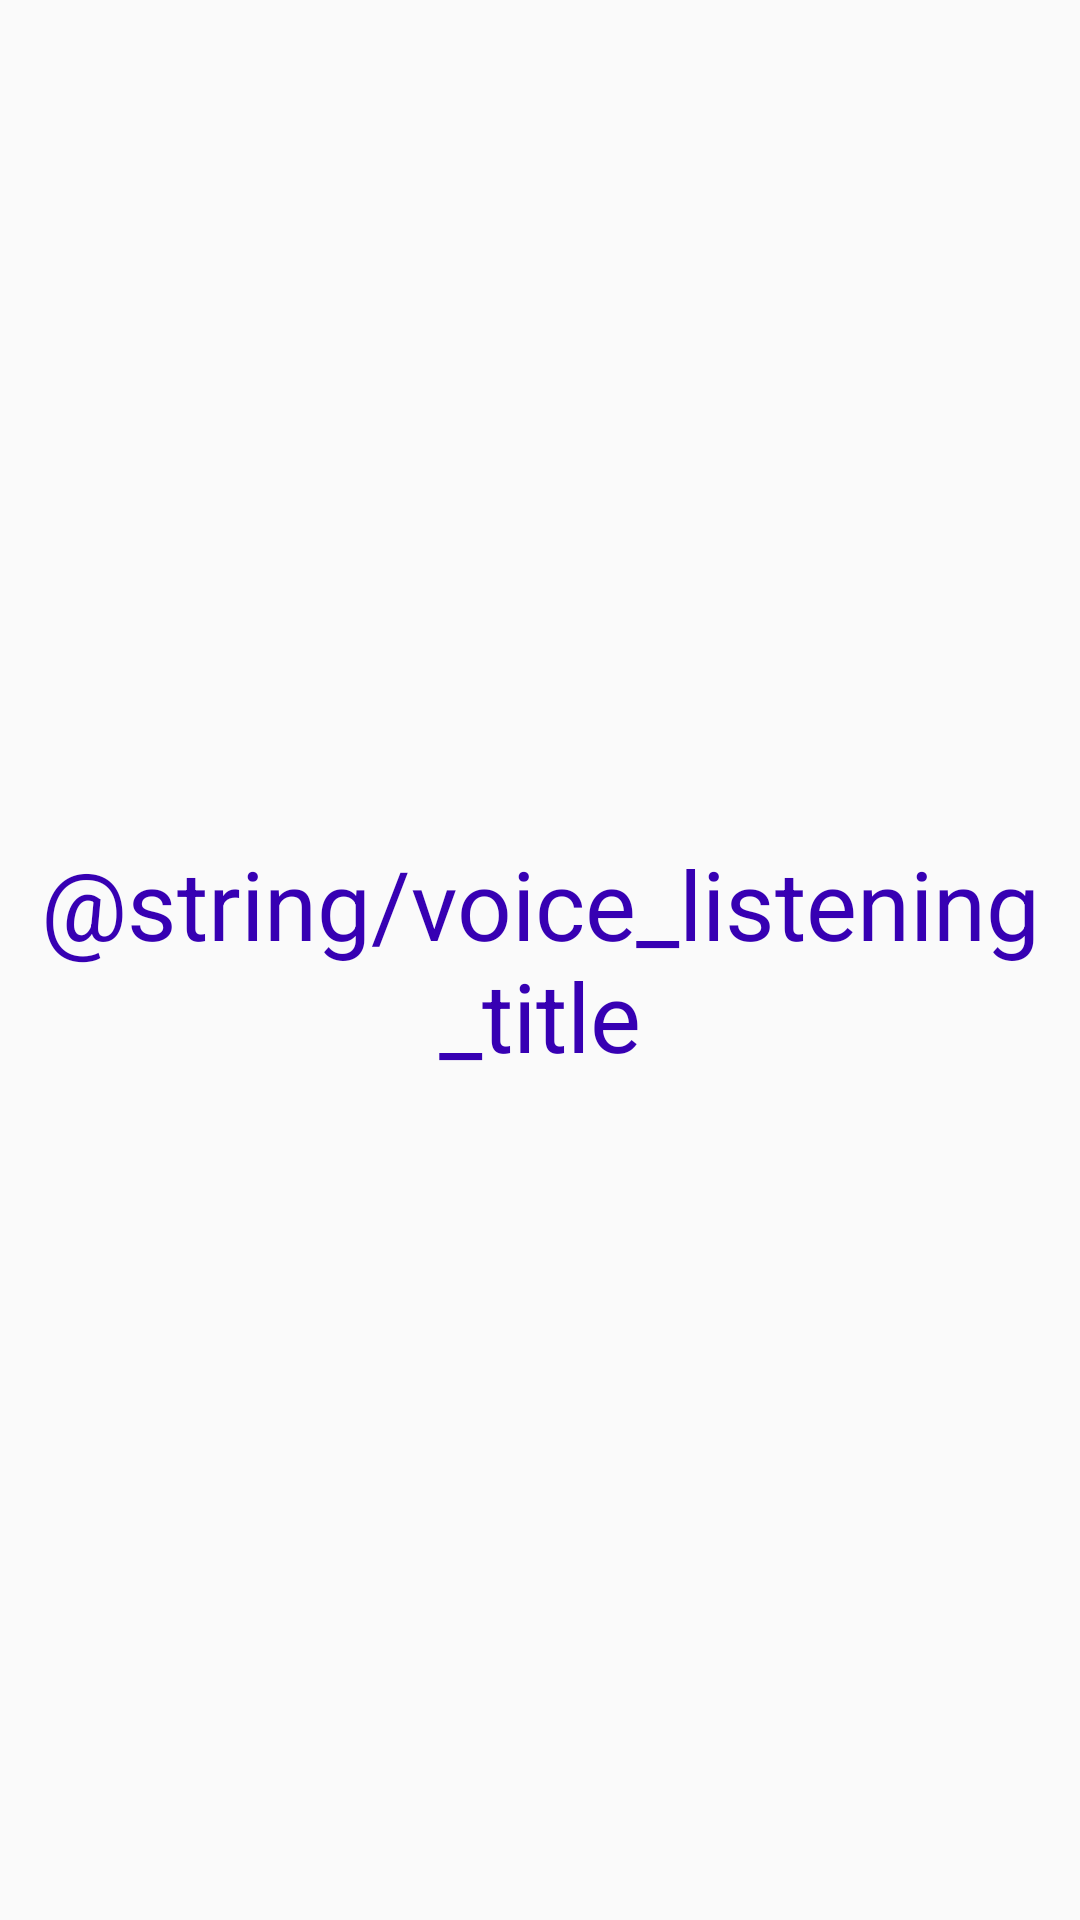

The Android layout XML behind this screen, and the referenced resources:
<!-- AndroidManifest.xml: application theme AppTheme -->
<!-- res/layout/activity_voice_listening.xml -->
<?xml version="1.0" encoding="utf-8"?>
<LinearLayout xmlns:android="http://schemas.android.com/apk/res/android"
    android:orientation="vertical"
    android:layout_width="match_parent"
    android:layout_height="match_parent">

    <TextView
        style="@style/TextView.Huge"
        android:text="@string/voice_listening_title"
        android:gravity="center"
        android:layout_width="match_parent"
        android:layout_height="match_parent"/>

</LinearLayout>
<!-- resources referenced by this layout -->
<resources>
  <style name="TextView.Huge">
          <item name="android:textSize">32sp</item>
      </style>
  <style name="AppTheme" parent="Theme.AppCompat.Light.DarkActionBar">
          
          <item name="colorPrimary">@color/colorPrimary</item>
          <item name="colorPrimaryDark">@color/colorPrimaryDark</item>
          <item name="colorAccent">@color/colorAccent</item>
      </style>
  <!-- not gathered from this repository: default colours our renderer supplied (Android Studio template values) -->
  <color name="colorPrimary">#FF6200EE</color>
  <color name="colorPrimaryDark">#FF3700B3</color>
  <color name="colorAccent">#FF03DAC5</color>
</resources>
